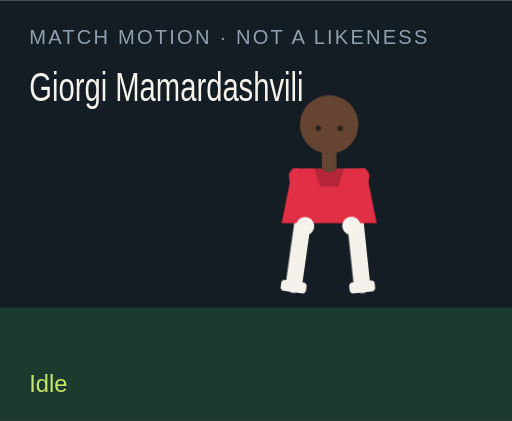
t = 0.00 s
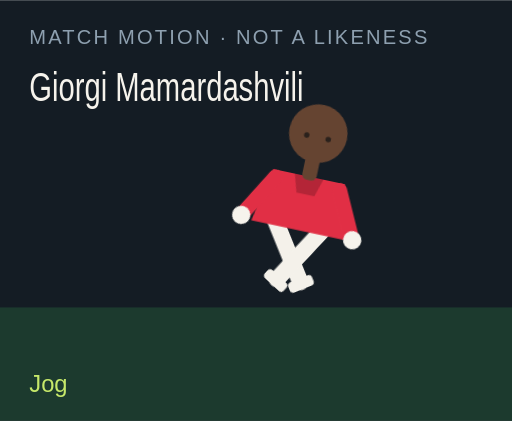
t = 1.50 s
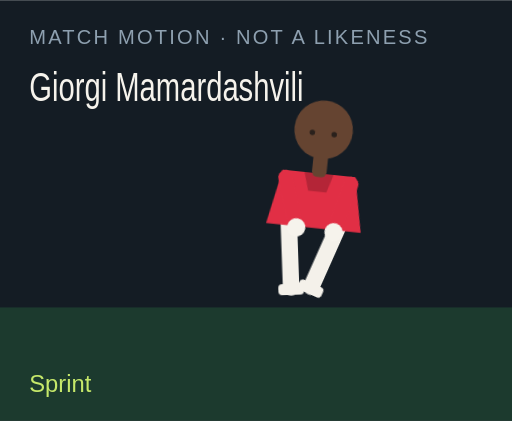
t = 3.00 s
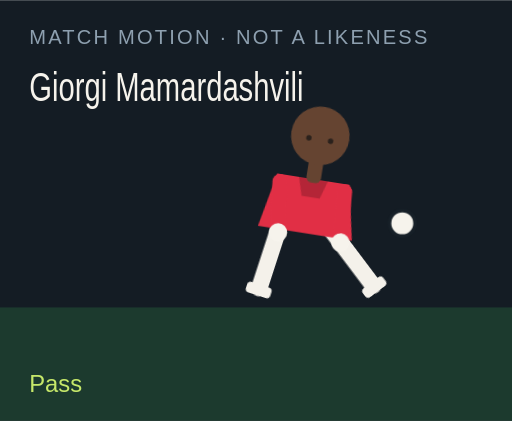
t = 4.50 s
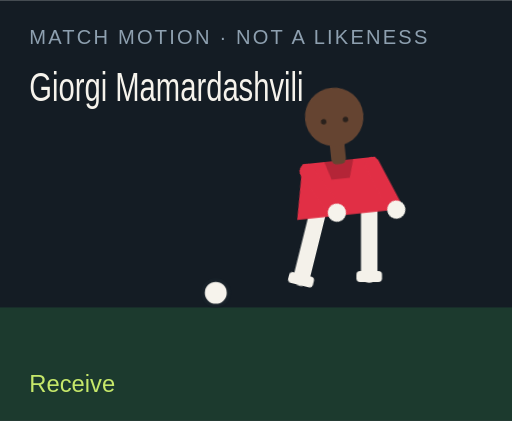
t = 6.00 s
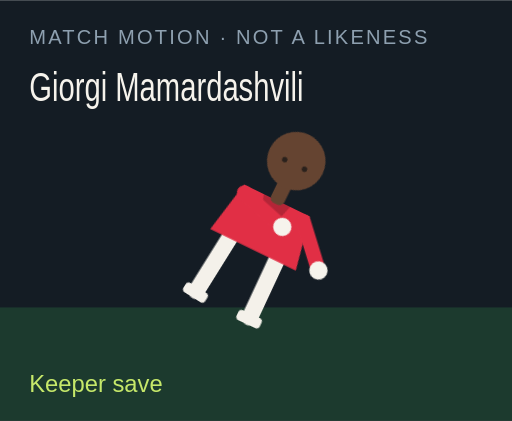
t = 7.50 s

The animated SVG that drew these frames (rendered in a browser with its animation timeline set to each time). Animation: 18 CSS @keyframes rules; one cycle of 9.00 s, repeats indefinitely.

<?xml version="1.0" encoding="UTF-8"?>
<svg xmlns="http://www.w3.org/2000/svg" viewBox="0 0 280 230" role="img">
  <style>@media (prefers-reduced-motion: reduce){animate,animateTransform{display:none}}</style>
  <rect width="280" height="230" fill="#141c24"/>
  <rect y="168" width="280" height="62" fill="#1c3a2e"/>
  <text x="16" y="24" fill="#8ea0b0" font-family="Arial,sans-serif" font-size="11" letter-spacing="1.2">MATCH MOTION · NOT A LIKENESS</text>
  <text x="16" y="55" fill="#f6f3ec" font-family="Impact,sans-serif" font-size="22" textLength="150" lengthAdjust="spacingAndGlyphs">Giorgi Mamardashvili</text>
  <circle r="7" fill="#f6f3ec" stroke="#172028" stroke-width="2" id="motion-55590" cx="150" cy="160" opacity="0">
    
    
    
  </circle>
  <g transform="translate(132 40)">
    <g id="motion-55612" transform="rotate(0 48 90)">
      
      <g id="motion-55614" transform="translate(0 0)">
        
        <g transform="translate(34 78)"><g id="motion-55616" transform="rotate(8)"><path d="M0 0 V38" stroke="#f4f1ea" stroke-width="9" stroke-linecap="round"/><rect x="-7" y="36" width="14" height="6" rx="2" fill="#f4f1ea"/></g></g>
        <g transform="translate(62 78)"><g id="motion-55618" transform="rotate(-6)"><path d="M0 0 V38" stroke="#f4f1ea" stroke-width="9" stroke-linecap="round"/><rect x="-7" y="36" width="14" height="6" rx="2" fill="#f4f1ea"/></g></g>
        <path d="M28 52 h40 l6 30 H22 Z" fill="#e12f45"/>
        <path d="M40 52 h16 l-3 10 H43 Z" fill="#000" opacity=".2"/>
        <g transform="translate(30 56)"><g id="motion-55620" transform="rotate(-10)"><path d="M0 0 V28" stroke="#e12f45" stroke-width="8" stroke-linecap="round"/><circle cx="0" cy="28" r="5" fill="#f6f3ec"/></g></g>
        <g transform="translate(66 56)"><g id="motion-55622" transform="rotate(12)"><path d="M0 0 V28" stroke="#e12f45" stroke-width="8" stroke-linecap="round"/><circle cx="0" cy="28" r="5" fill="#f6f3ec"/></g></g>
        <rect x="44" y="40" width="8" height="14" rx="3" fill="#654431"/>
        <circle cx="48" cy="28" r="16" fill="#654431"/>
        
        <circle cx="42" cy="30" r="1.5" fill="#2a211c"/><circle cx="54" cy="30" r="1.5" fill="#2a211c"/>
      </g>
    </g>
  </g>
  <text x="16" y="214" fill="#c6e86a" font-family="Arial,sans-serif" font-size="13" opacity="1" id="motion-55594">Idle</text><text x="16" y="214" fill="#c6e86a" font-family="Arial,sans-serif" font-size="13" opacity="0" id="motion-55596">Jog</text><text x="16" y="214" fill="#c6e86a" font-family="Arial,sans-serif" font-size="13" opacity="0" id="motion-55598">Sprint</text><text x="16" y="214" fill="#c6e86a" font-family="Arial,sans-serif" font-size="13" opacity="0" id="motion-55600">Dribble</text><text x="16" y="214" fill="#c6e86a" font-family="Arial,sans-serif" font-size="13" opacity="0" id="motion-55602">Pass</text><text x="16" y="214" fill="#c6e86a" font-family="Arial,sans-serif" font-size="13" opacity="0" id="motion-55604">Shoot</text><text x="16" y="214" fill="#c6e86a" font-family="Arial,sans-serif" font-size="13" opacity="0" id="motion-55606">Receive</text><text x="16" y="214" fill="#c6e86a" font-family="Arial,sans-serif" font-size="13" opacity="0" id="motion-55608">Keeper save</text><text x="16" y="214" fill="#c6e86a" font-family="Arial,sans-serif" font-size="13" opacity="0" id="motion-55610">Gloves up</text>
<style>@keyframes track-55591{0%{cx:150px}11.1%{cx:156px}22.2%{cx:164px}33.300000000000004%{cx:142px}44.4%{cx:190px}55.60000000000001%{cx:250px}66.7%{cx:118px}77.8%{cx:150px}88.9%{cx:150px}100%{cx:150px}}@keyframes track-55592{0%{cy:160px}11.1%{cy:158px}22.2%{cy:154px}33.300000000000004%{cy:156px}44.4%{cy:148px}55.60000000000001%{cy:96px}66.7%{cy:160px}77.8%{cy:160px}88.9%{cy:160px}100%{cy:160px}}@keyframes track-55593{0%{opacity:0}11.1%{opacity:0}22.2%{opacity:0}33.300000000000004%{opacity:1}44.4%{opacity:1}55.60000000000001%{opacity:1}66.7%{opacity:1}77.8%{opacity:0}88.9%{opacity:0}100%{opacity:0}}@keyframes track-55595{0%{opacity:1}11.1%{opacity:0}22.2%{opacity:0}33.300000000000004%{opacity:0}44.4%{opacity:0}55.60000000000001%{opacity:0}66.7%{opacity:0}77.8%{opacity:0}88.9%{opacity:0}100%{opacity:1}}@keyframes track-55597{0%{opacity:0}11.1%{opacity:1}22.2%{opacity:0}33.300000000000004%{opacity:0}44.4%{opacity:0}55.60000000000001%{opacity:0}66.7%{opacity:0}77.8%{opacity:0}88.9%{opacity:0}100%{opacity:0}}@keyframes track-55599{0%{opacity:0}11.1%{opacity:0}22.2%{opacity:1}33.300000000000004%{opacity:0}44.4%{opacity:0}55.60000000000001%{opacity:0}66.7%{opacity:0}77.8%{opacity:0}88.9%{opacity:0}100%{opacity:0}}@keyframes track-55601{0%{opacity:0}11.1%{opacity:0}22.2%{opacity:0}33.300000000000004%{opacity:1}44.4%{opacity:0}55.60000000000001%{opacity:0}66.7%{opacity:0}77.8%{opacity:0}88.9%{opacity:0}100%{opacity:0}}@keyframes track-55603{0%{opacity:0}11.1%{opacity:0}22.2%{opacity:0}33.300000000000004%{opacity:0}44.4%{opacity:1}55.60000000000001%{opacity:0}66.7%{opacity:0}77.8%{opacity:0}88.9%{opacity:0}100%{opacity:0}}@keyframes track-55605{0%{opacity:0}11.1%{opacity:0}22.2%{opacity:0}33.300000000000004%{opacity:0}44.4%{opacity:0}55.60000000000001%{opacity:1}66.7%{opacity:0}77.8%{opacity:0}88.9%{opacity:0}100%{opacity:0}}@keyframes track-55607{0%{opacity:0}11.1%{opacity:0}22.2%{opacity:0}33.300000000000004%{opacity:0}44.4%{opacity:0}55.60000000000001%{opacity:0}66.7%{opacity:1}77.8%{opacity:0}88.9%{opacity:0}100%{opacity:0}}@keyframes track-55609{0%{opacity:0}11.1%{opacity:0}22.2%{opacity:0}33.300000000000004%{opacity:0}44.4%{opacity:0}55.60000000000001%{opacity:0}66.7%{opacity:0}77.8%{opacity:1}88.9%{opacity:0}100%{opacity:0}}@keyframes track-55611{0%{opacity:0}11.1%{opacity:0}22.2%{opacity:0}33.300000000000004%{opacity:0}44.4%{opacity:0}55.60000000000001%{opacity:0}66.7%{opacity:0}77.8%{opacity:0}88.9%{opacity:1}100%{opacity:0}}@keyframes track-55613{0%{transform:rotate(0deg)}11.1%{transform:rotate(8deg)}22.2%{transform:rotate(16deg)}33.300000000000004%{transform:rotate(6deg)}44.4%{transform:rotate(4deg)}55.60000000000001%{transform:rotate(14deg)}66.7%{transform:rotate(-6deg)}77.8%{transform:rotate(52deg)}88.9%{transform:rotate(0deg)}100%{transform:rotate(0deg)}}@keyframes track-55615{0%{transform:translate(0px,0px)}11.1%{transform:translate(0px,-3px)}22.2%{transform:translate(0px,-6px)}33.300000000000004%{transform:translate(0px,-2px)}44.4%{transform:translate(0px,2px)}55.60000000000001%{transform:translate(0px,-4px)}66.7%{transform:translate(0px,1px)}77.8%{transform:translate(0px,16px)}88.9%{transform:translate(0px,-12px)}100%{transform:translate(0px,0px)}}@keyframes track-55617{0%{transform:rotate(8deg)}11.1%{transform:rotate(-26deg)}22.2%{transform:rotate(-42deg)}33.300000000000004%{transform:rotate(-8deg)}44.4%{transform:rotate(6deg)}55.60000000000001%{transform:rotate(12deg)}66.7%{transform:rotate(20deg)}77.8%{transform:rotate(18deg)}88.9%{transform:rotate(-6deg)}100%{transform:rotate(8deg)}}@keyframes track-55619{0%{transform:rotate(-6deg)}11.1%{transform:rotate(24deg)}22.2%{transform:rotate(38deg)}33.300000000000004%{transform:rotate(18deg)}44.4%{transform:rotate(-38deg)}55.60000000000001%{transform:rotate(-54deg)}66.7%{transform:rotate(6deg)}77.8%{transform:rotate(-8deg)}88.9%{transform:rotate(6deg)}100%{transform:rotate(-6deg)}}@keyframes track-55621{0%{transform:rotate(-10deg)}11.1%{transform:rotate(24deg)}22.2%{transform:rotate(36deg)}33.300000000000004%{transform:rotate(-18deg)}44.4%{transform:rotate(10deg)}55.60000000000001%{transform:rotate(-24deg)}66.7%{transform:rotate(-30deg)}77.8%{transform:rotate(-70deg)}88.9%{transform:rotate(-78deg)}100%{transform:rotate(-10deg)}}@keyframes track-55623{0%{transform:rotate(12deg)}11.1%{transform:rotate(-20deg)}22.2%{transform:rotate(-32deg)}33.300000000000004%{transform:rotate(14deg)}44.4%{transform:rotate(-26deg)}55.60000000000001%{transform:rotate(18deg)}66.7%{transform:rotate(-22deg)}77.8%{transform:rotate(-8deg)}88.9%{transform:rotate(-78deg)}100%{transform:rotate(12deg)}}@media(prefers-reduced-motion:no-preference){#motion-55590{animation:track-55591 9s linear infinite both,track-55592 9s linear infinite both,track-55593 9s steps(1,end) infinite both}#motion-55594{animation:track-55595 9s steps(1,end) infinite both}#motion-55596{animation:track-55597 9s steps(1,end) infinite both}#motion-55598{animation:track-55599 9s steps(1,end) infinite both}#motion-55600{animation:track-55601 9s steps(1,end) infinite both}#motion-55602{animation:track-55603 9s steps(1,end) infinite both}#motion-55604{animation:track-55605 9s steps(1,end) infinite both}#motion-55606{animation:track-55607 9s steps(1,end) infinite both}#motion-55608{animation:track-55609 9s steps(1,end) infinite both}#motion-55610{animation:track-55611 9s steps(1,end) infinite both}#motion-55612{animation:track-55613 9s linear infinite both}#motion-55614{animation:track-55615 9s linear infinite both}#motion-55616{animation:track-55617 9s linear infinite both}#motion-55618{animation:track-55619 9s linear infinite both}#motion-55620{animation:track-55621 9s linear infinite both}#motion-55622{animation:track-55623 9s linear infinite both}}</style></svg>
